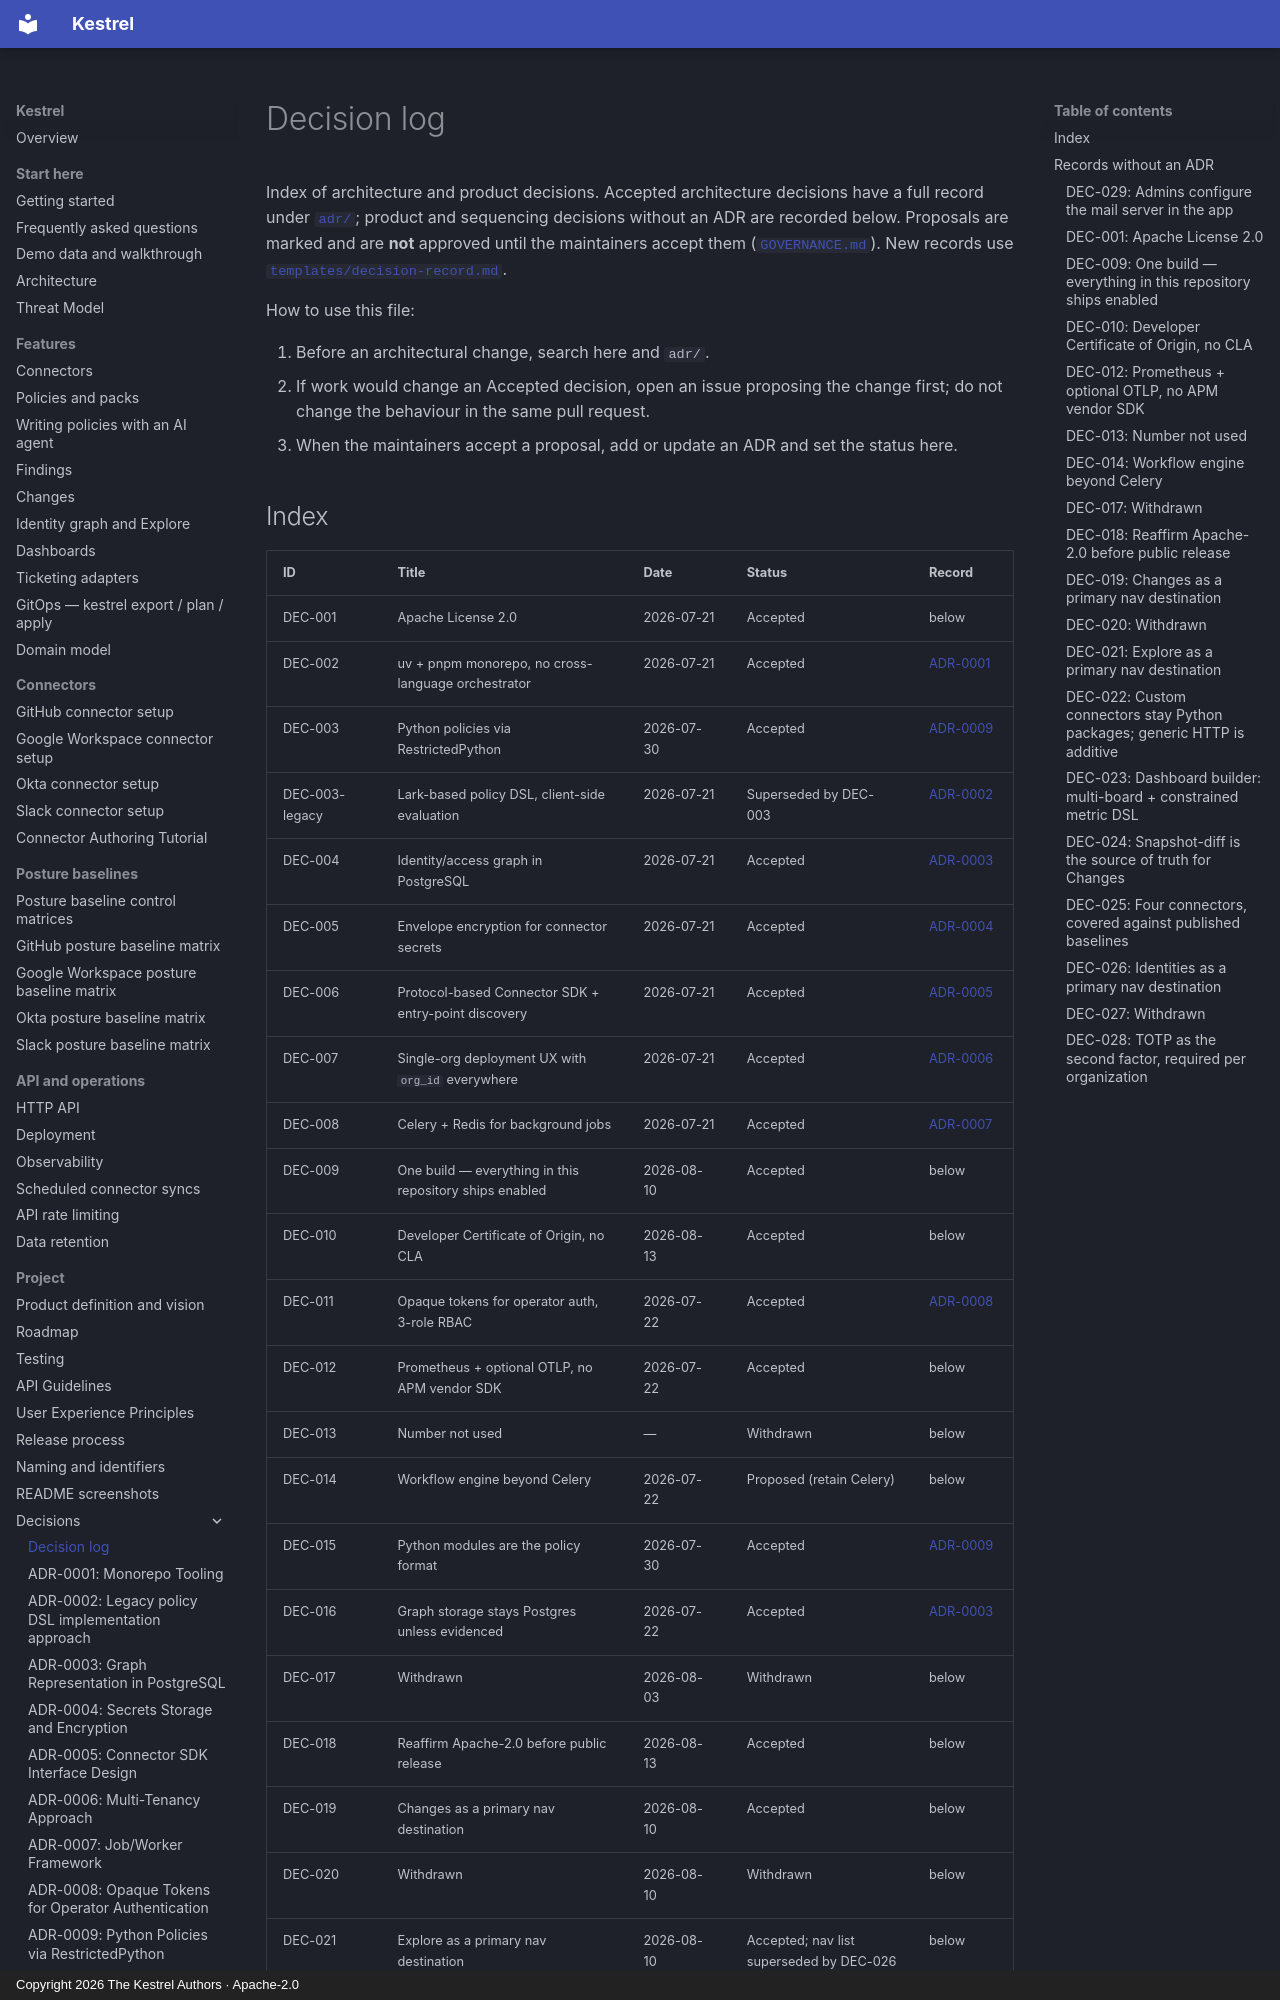

repository: kestrel-security/kestrel · page: decisions/index.html · generator: mkdocs · copyright: Copyright 2026 The Kestrel Authors · Apache-2.0

# Decision log

Index of architecture and product decisions. Accepted architecture decisions
have a full record under [`adr/`](adr/); product and sequencing decisions
without an ADR are recorded below. Proposals are marked and are **not**
approved until the maintainers accept them ([`GOVERNANCE.md`](../GOVERNANCE.md)). New records use
[`templates/decision-record.md`](templates/decision-record.md).

How to use this file:

1. Before an architectural change, search here and `adr/`.
2. If work would change an Accepted decision, open an issue proposing the
   change first; do not change the behaviour in the same pull request.
3. When the maintainers accept a proposal, add or update an ADR and set the
   status here.

## Index

| ID | Title | Date | Status | Record |
|----|-------|------|--------|--------|
| DEC-001 | Apache License 2.0 | 2026-07-21 | Accepted | below |
| DEC-002 | uv + pnpm monorepo, no cross-language orchestrator | 2026-07-21 | Accepted | [ADR-0001](adr/0001-monorepo-tooling.md) |
| DEC-003 | Python policies via RestrictedPython | 2026-07-30 | Accepted | [ADR-0009](adr/0009-python-policies.md) |
| DEC-003-legacy | Lark-based policy DSL, client-side evaluation | 2026-07-21 | Superseded by DEC-003 | [ADR-0002](adr/0002-legacy-policy-dsl-implementation-approach.md) |
| DEC-004 | Identity/access graph in PostgreSQL | 2026-07-21 | Accepted | [ADR-0003](adr/0003-graph-representation-in-postgres.md) |
| DEC-005 | Envelope encryption for connector secrets | 2026-07-21 | Accepted | [ADR-0004](adr/0004-secrets-storage-and-encryption.md) |
| DEC-006 | Protocol-based Connector SDK + entry-point discovery | 2026-07-21 | Accepted | [ADR-0005](adr/0005-connector-sdk-interface-design.md) |
| DEC-007 | Single-org deployment UX with `org_id` everywhere | 2026-07-21 | Accepted | [ADR-0006](adr/0006-multi-tenancy-approach.md) |
| DEC-008 | Celery + Redis for background jobs | 2026-07-21 | Accepted | [ADR-0007](adr/0007-job-worker-framework.md) |
| DEC-009 | One build — everything in this repository ships enabled | 2026-08-10 | Accepted | below |
| DEC-010 | Developer Certificate of Origin, no CLA | 2026-08-13 | Accepted | below |
| DEC-011 | Opaque tokens for operator auth, 3-role RBAC | 2026-07-22 | Accepted | [ADR-0008](adr/0008-opaque-tokens-for-operator-auth.md) |
| DEC-012 | Prometheus + optional OTLP, no APM vendor SDK | 2026-07-22 | Accepted | below |
| DEC-013 | Number not used | — | Withdrawn | below |
| DEC-014 | Workflow engine beyond Celery | 2026-07-22 | Proposed (retain Celery) | below |
| DEC-015 | Python modules are the policy format | 2026-07-30 | Accepted | [ADR-0009](adr/0009-python-policies.md) |
| DEC-016 | Graph storage stays Postgres unless evidenced | 2026-07-22 | Accepted | [ADR-0003](adr/0003-graph-representation-in-postgres.md) |
| DEC-017 | Withdrawn | 2026-08-03 | Withdrawn | below |
| DEC-018 | Reaffirm Apache-2.0 before public release | 2026-08-13 | Accepted | below |
| DEC-019 | Changes as a primary nav destination | 2026-08-10 | Accepted | below |
| DEC-020 | Withdrawn | 2026-08-10 | Withdrawn | below |
| DEC-021 | Explore as a primary nav destination | 2026-08-10 | Accepted; nav list superseded by DEC-026 | below |
| DEC-022 | Custom connectors stay Python packages; generic HTTP is additive | 2026-08-21 | Accepted | below |
| DEC-023 | Dashboard builder: multi-board + constrained metric DSL | 2026-08-24 | Accepted; DSL entities narrowed in 0.4.0 | below |
| DEC-024 | Snapshot-diff is the source of truth for Changes | 2026-08-24 | Accepted | below |
| DEC-025 | Four connectors, covered against published baselines | 2026-09-15 | Accepted | below |
| DEC-026 | Identities as a primary nav destination | 2026-09-04 | Accepted | below |
| DEC-027 | Withdrawn | 2026-09-18 | Withdrawn | below |
| DEC-028 | TOTP as the second factor, required per organization | 2026-10-07 | Accepted | below |
| DEC-029 | Admins configure the mail server in the app | 2026-10-07 | Accepted | below |

## Records without an ADR
